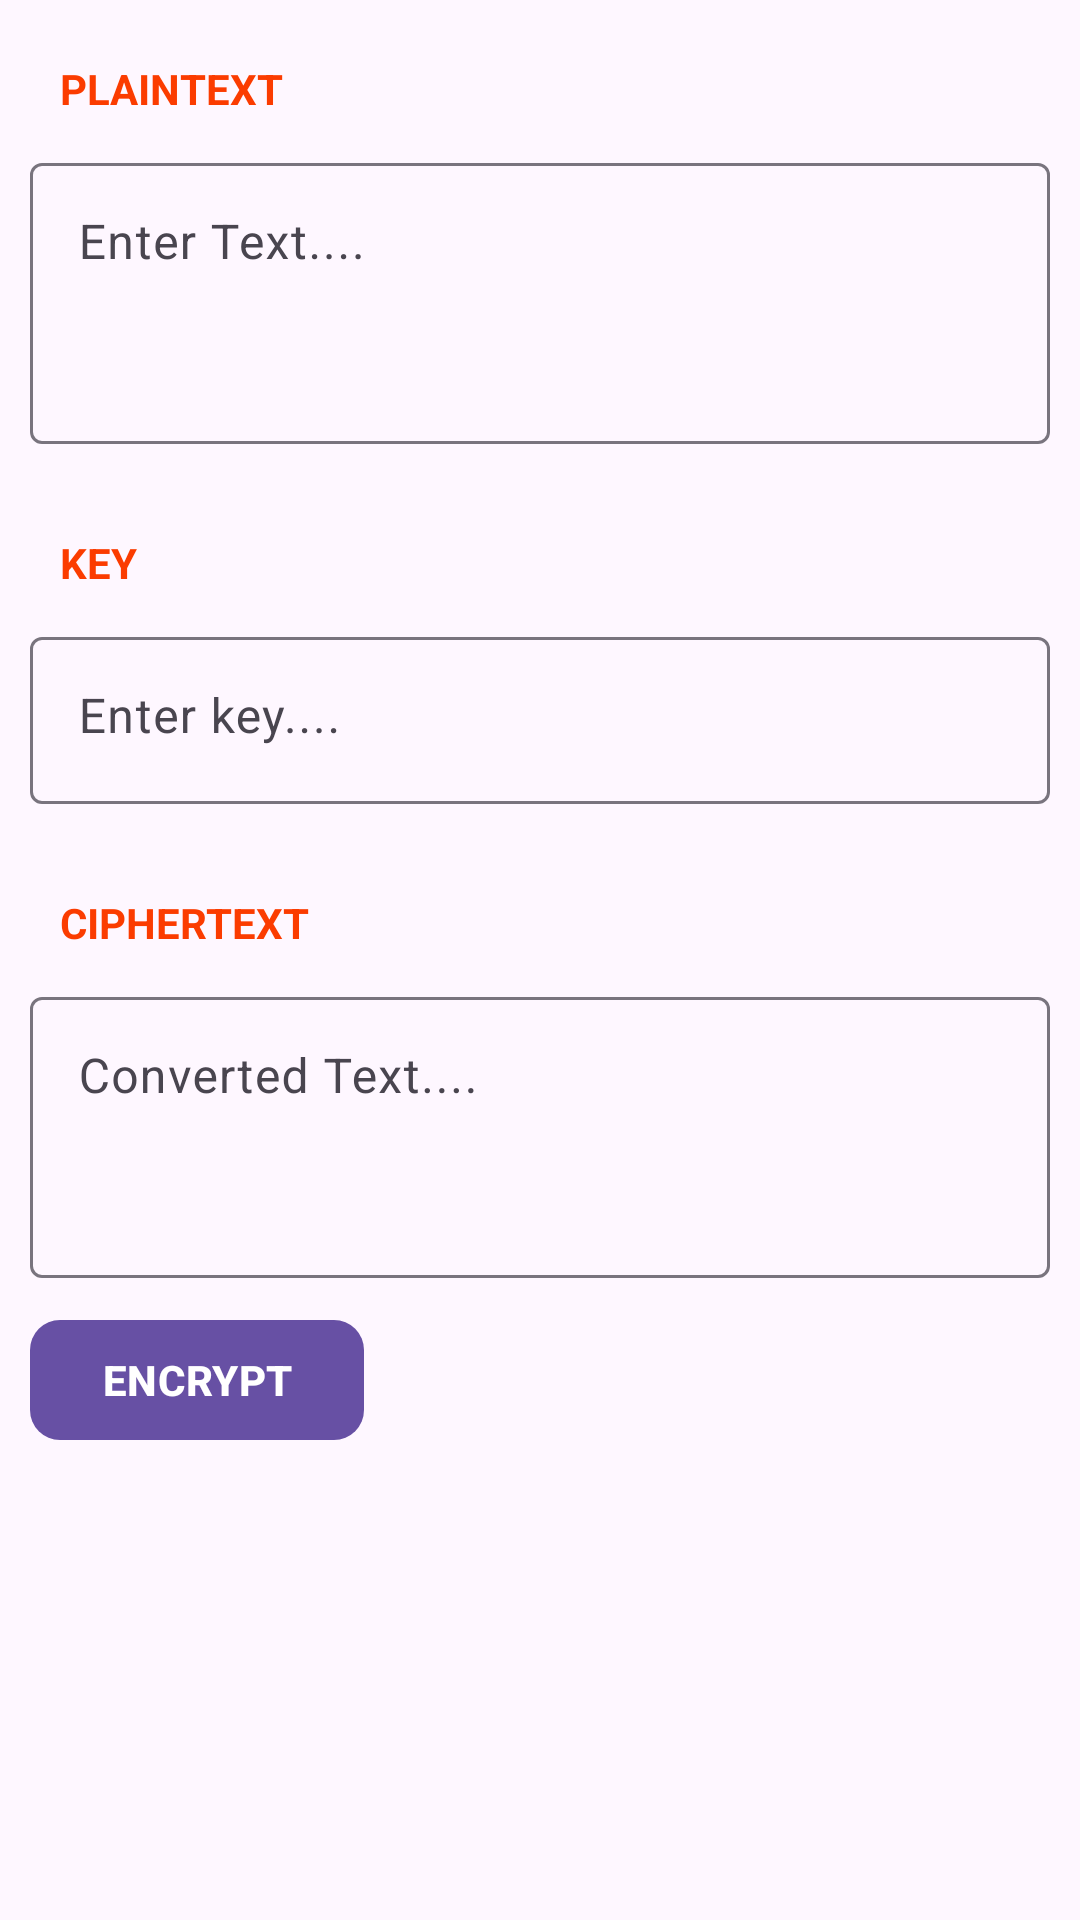

Produce the Android XML layout that renders to this screen, including the resource entries it uses.
<!-- AndroidManifest.xml: application theme Theme.Ciphers -->
<!-- res/layout/fragment_stream_cipher_encryption.xml -->
<?xml version="1.0" encoding="utf-8"?>
<LinearLayout xmlns:android="http://schemas.android.com/apk/res/android"
    xmlns:tools="http://schemas.android.com/tools"
    android:layout_width="match_parent"
    android:layout_height="match_parent"
    xmlns:app="http://schemas.android.com/apk/res-auto"
    android:orientation="vertical"
    tools:context=".Fragment.StreamCipherEncryptionFragment">

    <LinearLayout
        android:layout_width="match_parent"
        android:layout_height="wrap_content"
        android:orientation="vertical"
        android:layout_margin="10dp">
        <TextView
            android:layout_width="match_parent"
            android:layout_height="wrap_content"
            android:text="@string/plaintext"
            android:textStyle="bold"
            android:padding="10sp"
            android:textColor="#FB3C00"/>
        <com.google.android.material.textfield.TextInputLayout
            android:layout_width="match_parent"
            android:layout_height="wrap_content">
            <EditText
                android:id="@+id/plainText"
                android:layout_width="match_parent"
                android:layout_height="wrap_content"
                android:hint="Enter Text...."
                android:gravity="start"
                android:lines="3"/>
        </com.google.android.material.textfield.TextInputLayout>
    </LinearLayout>

    <LinearLayout
        android:layout_width="match_parent"
        android:layout_height="wrap_content"
        android:orientation="vertical"
        android:layout_margin="10dp">
        <LinearLayout
            android:layout_width="match_parent"
            android:layout_height="wrap_content"
            android:orientation="horizontal">
            <TextView
                android:layout_width="wrap_content"
                android:layout_height="wrap_content"
                android:text="KEY"
                android:textStyle="bold"
                android:padding="10dp"
                android:textColor="#FB3C00"/>
            <ImageView
                android:id="@+id/copyKeyText"
                android:layout_width="wrap_content"
                android:layout_height="wrap_content"
                android:layout_marginStart="260dp"
                android:layout_gravity="center"
                android:src="@drawable/baseline_content_copy_24">
            </ImageView>
        </LinearLayout>
        <com.google.android.material.textfield.TextInputLayout
            android:layout_width="match_parent"
            android:layout_height="wrap_content">
            <EditText
                android:id="@+id/key"
                android:layout_width="match_parent"
                android:layout_height="wrap_content"
                android:hint="Enter key...."
                android:gravity="start"
                android:inputType="text"
                android:lines="3"/>
        </com.google.android.material.textfield.TextInputLayout>
    </LinearLayout>

    <LinearLayout
        android:layout_width="match_parent"
        android:layout_height="wrap_content"
        android:orientation="vertical"
        android:layout_margin="10dp">
        <LinearLayout
            android:layout_width="match_parent"
            android:layout_height="wrap_content"
            android:orientation="horizontal">
            <TextView
                android:layout_width="wrap_content"
                android:layout_height="wrap_content"
                android:text="@string/ciphertext"
                android:textStyle="bold"
                android:padding="10dp"
                android:textColor="#FB3C00"/>
            <ImageView
                android:id="@+id/copyCipherText"
                android:layout_width="wrap_content"
                android:layout_height="wrap_content"
                android:layout_marginStart="205dp"
                android:layout_gravity="center"
                android:src="@drawable/baseline_content_copy_24">
            </ImageView>
        </LinearLayout>

        <com.google.android.material.textfield.TextInputLayout
            android:layout_width="match_parent"
            android:layout_height="wrap_content">
            <EditText
                android:id="@+id/cipherText"
                android:layout_width="match_parent"
                android:layout_height="wrap_content"
                android:hint="Converted Text...."
                android:gravity="start"
                android:clickable="false"
                android:enabled="false"
                android:textAllCaps="true"
                android:lines="3"/>
            <com.google.android.material.button.MaterialButton
                android:id="@+id/encryptMessage"
                android:layout_width="wrap_content"
                android:layout_height="wrap_content"
                android:text="Encrypt"
                android:textStyle="bold"
                android:textAllCaps="true"
                android:layout_marginTop="10sp"
                app:cornerRadius="10dp"/>
        </com.google.android.material.textfield.TextInputLayout>
    </LinearLayout>
</LinearLayout>
<!-- resources referenced by this layout -->
<resources>
  <string name="ciphertext">CIPHERTEXT</string>
  <string name="plaintext">PLAINTEXT</string>
  <style name="Theme.Ciphers" parent="Base.Theme.Ciphers" />
  <style name="Base.Theme.Ciphers" parent="Theme.Material3.DayNight.NoActionBar">
          
          
      </style>
</resources>
